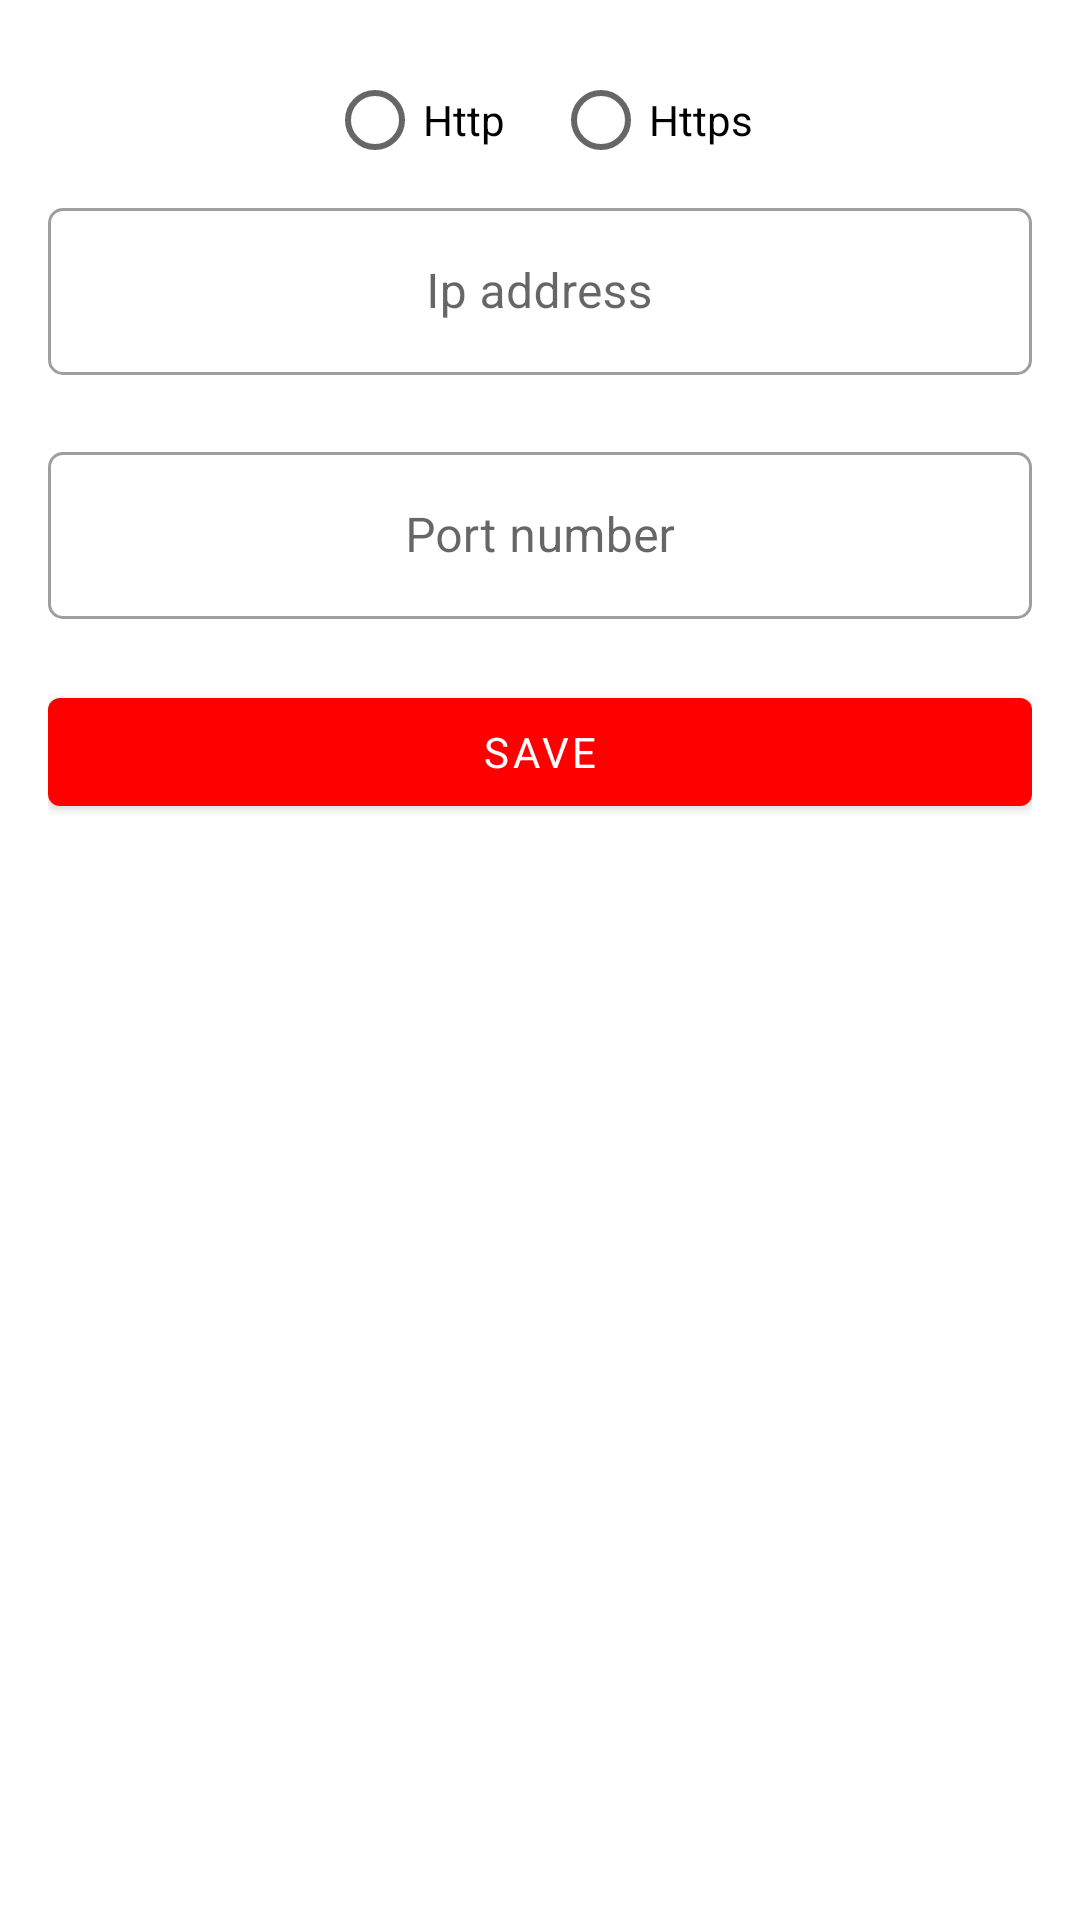

Layout XML and referenced resources for this Android screen:
<!-- AndroidManifest.xml: application theme Theme.AssetTracking -->
<!-- res/layout/change_settings_dialog_layout.xml -->
<?xml version="1.0" encoding="utf-8"?>
<LinearLayout xmlns:android="http://schemas.android.com/apk/res/android"
    android:layout_width="350dp"
    android:layout_height="wrap_content"
    xmlns:app="http://schemas.android.com/apk/res-auto"
    android:orientation="vertical"
    android:padding="16dp">
    <RadioGroup
        android:id="@+id/protocol"
        android:layout_width="match_parent"
        android:layout_height="wrap_content"
        android:gravity="center"
        android:orientation="horizontal">
        <RadioButton
            android:id="@+id/http"
            android:layout_width="wrap_content"
            android:layout_height="wrap_content"
            android:layout_marginEnd="16dp"
            android:text="Http"/>
        <RadioButton
            android:id="@+id/https"
            android:layout_width="wrap_content"
            android:layout_height="wrap_content"
            android:text="Https"/>

    </RadioGroup>
    <com.google.android.material.textfield.TextInputLayout
        android:id="@+id/ip"
        android:layout_width="match_parent"
        android:layout_height="wrap_content"
        android:hint="Ip address"
        app:boxCornerRadiusBottomEnd="5dp"
        app:boxCornerRadiusBottomStart="5dp"
        app:boxCornerRadiusTopStart="5dp"
        app:boxCornerRadiusTopEnd="5dp"
        app:helperTextEnabled="true"
        app:errorEnabled="true"
        app:endIconMode="clear_text"
        style="@style/Widget.MaterialComponents.TextInputLayout.OutlinedBox">

        <com.google.android.material.textfield.TextInputEditText
            android:layout_width="match_parent"
            android:layout_height="match_parent"
            android:singleLine="true"
            android:lines="1"
            android:maxLines="1"
            android:gravity="center"
            android:imeOptions="actionNext" />
    </com.google.android.material.textfield.TextInputLayout>
    <com.google.android.material.textfield.TextInputLayout
        android:id="@+id/port"
        android:layout_width="match_parent"
        android:layout_height="wrap_content"
        android:hint="Port number"
        app:boxCornerRadiusBottomEnd="5dp"
        app:boxCornerRadiusBottomStart="5dp"
        app:boxCornerRadiusTopStart="5dp"
        app:boxCornerRadiusTopEnd="5dp"
        app:helperTextEnabled="true"
        app:errorEnabled="true"
        app:endIconMode="clear_text"
        style="@style/Widget.MaterialComponents.TextInputLayout.OutlinedBox">

        <com.google.android.material.textfield.TextInputEditText
            android:layout_width="match_parent"
            android:layout_height="match_parent"
            android:singleLine="true"
            android:lines="1"
            android:maxLines="1"
            android:gravity="center"
            android:inputType="number"
            android:digits="0123456789"
            android:imeOptions="actionNext" />
    </com.google.android.material.textfield.TextInputLayout>
    <com.google.android.material.button.MaterialButton
        android:id="@+id/save"
        android:layout_width="match_parent"
        android:layout_height="wrap_content"
        android:text="@string/save"
        app:icon="@drawable/ic_save"/>
</LinearLayout>
<!-- resources referenced by this layout -->
<resources>
  <string name="save">Save</string>
  <style name="Theme.AssetTracking" parent="Theme.MaterialComponents.DayNight.DarkActionBar">
          
          <item name="colorPrimary">@color/primary</item>
          <item name="colorPrimaryVariant">@color/primary</item>
          <item name="colorOnPrimary">@color/white</item>
          
          <item name="colorSecondary">@color/accent</item>
          <item name="colorSecondaryVariant">@color/secondary_text</item>
          <item name="colorOnSecondary">@color/black</item>
          
          <item name="android:statusBarColor" tools:targetApi="l">?attr/colorPrimaryVariant</item>
          
          <item name="fontFamily">@font/cairo_medium</item>
      </style>
  <color name="primary">#FF0000</color>
  <color name="white">#FFFFFFFF</color>
  <color name="accent">#FF9800</color>
  <color name="secondary_text">#757575</color>
  <color name="black">#FF000000</color>
</resources>
